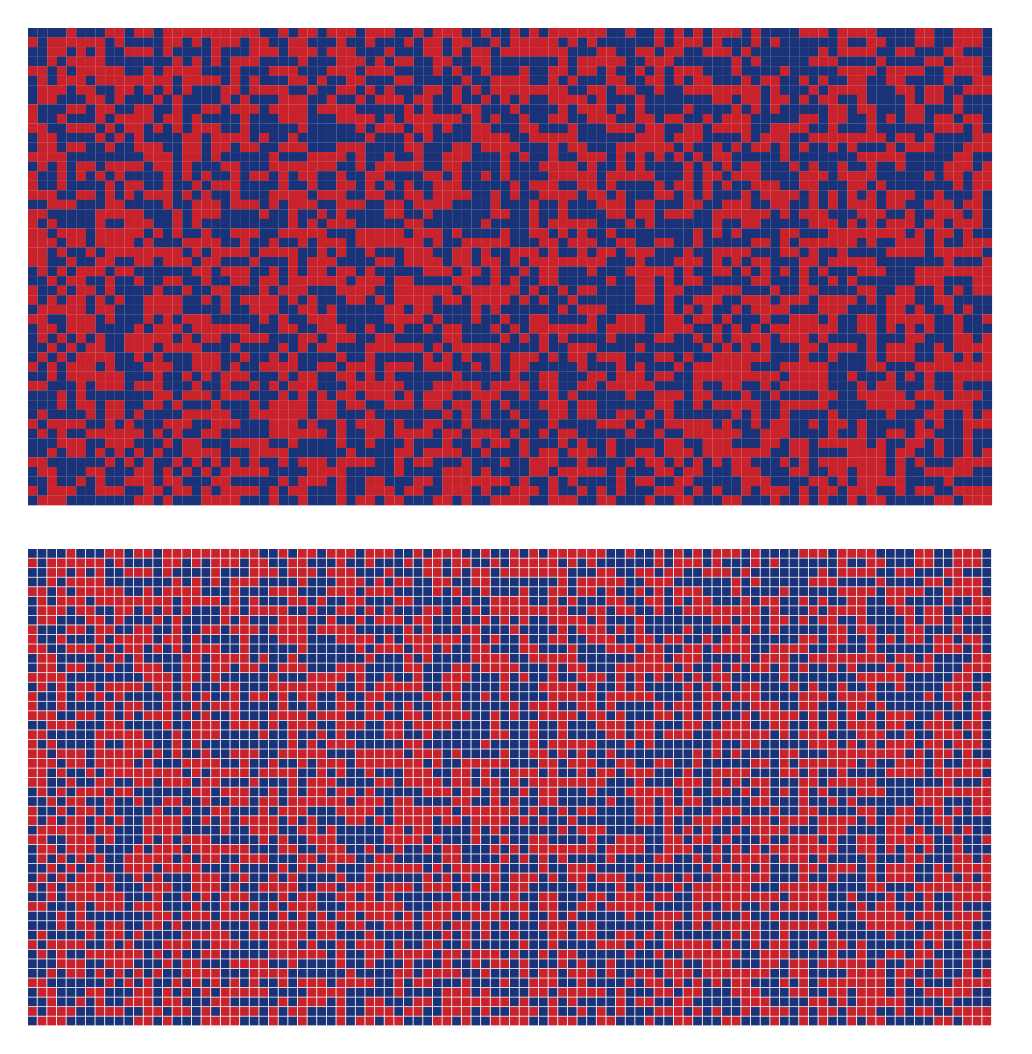
D3 v3 page, settled after 480 driven frames (8 s of simulated time); the page loaded 1 data file(s).


  var margin = {top: 20, right: 40, bottom: 20, left: 20};
      
  var width = window.innerWidth - margin.right - margin.left;

  var colorScale = d3.scale.threshold()
    .domain([-0.001, 0.5, 1.001])
    // 0-0.5: Pinterest Red
    // 0.5-1: LJMU Blue
    // Outside 0-1: Charcoal
    .range(["#36454F", "#C8232C", "#1A3278", "#36454F"]);

  // Assume the heatmap_data.csv is giving the (x,y,value) of every pixel in a rectangle
  var fig1 = d3.csv('heatmap_data.csv', function ( response ) {

    var data1 = response.map(function( item ) {
        var newItem = {};
        newItem.x = item.x;
        newItem.y = item.y;
        newItem.value = item.value;
        return newItem;
    })

    var x_elements = data1.map(function( item ) { return parseInt(item.x, 10); } ),
        y_elements = data1.map(function( item ) { return parseInt(item.y, 10); } );

    var x_min = Math.min.apply(Math, x_elements),
        x_max = Math.max.apply(Math, x_elements),
        y_min = Math.min.apply(Math, y_elements),
        y_max = Math.max.apply(Math, y_elements);

    var y_dimension = y_max - y_min,
        x_dimension = x_max - x_min;

    var height = width / x_dimension * y_dimension;

    var itemSize1 = width / x_dimension,
      //cellSize1 = itemSize1 - 1, // use this if grid lines are wanted
      cellSize1 = itemSize1; // use this if grid lines are not wanted

    var xScale = d3.scale.ordinal()
        .domain(x_elements)
        .rangeBands([0, x_dimension * itemSize1]);

    var yScale = d3.scale.ordinal()
        .domain(y_elements)
        .rangeBands([0, y_dimension * itemSize1]);

    var svg1 = d3.select('.heatmap1')
        .append("svg")
        .attr("width", width + margin.left + margin.right)
        .attr("height", height + margin.top + margin.bottom)
        .append("g")
        .attr("transform", "translate(" + margin.left + "," + margin.top + ")");

    var cells1 = svg1.selectAll('rect')
        .data(data1)
        .enter().append('g').append('rect')
        .attr('class', 'cell')
        .attr('width', cellSize1)
        .attr('height', cellSize1)
        .attr('y', function(d) { return yScale(d.y); })
        .attr('x', function(d) { return xScale(d.x); })
        .attr('fill', function(d) { return colorScale(d.value); })
        .on("mouseover", function(d) {
          d3.select(this).style("fill", "#C7D401");
        })
        .on("mouseout", function(d) {
          d3.select(this).style("fill", function(d) { return colorScale(d.value);})
        });
  });

  var itemSize2 = 22,
      cellSize2 = itemSize2 - 1; // use this if grid lines are wanted
      //cellSize = itemSize, // use this if grid lines are not wanted
      
  var fig2 = d3.csv('heatmap_data.csv', function ( response ) {

    var data2 = response.map(function( item ) {
        var newItem = {};
        newItem.x = item.x;
        newItem.y = item.y;
        newItem.value = item.value;

        return newItem;
    })

    var x_elements = d3.set(data2.map(function( item ) { return item.x; } )).values(),
        y_elements = d3.set(data2.map(function( item ) { return item.y; } )).values();

    var x_min = Math.min.apply(Math, x_elements),
        x_max = Math.max.apply(Math, x_elements),
        y_min = Math.min.apply(Math, y_elements),
        y_max = Math.max.apply(Math, y_elements);

    var y_dimension = y_max - y_min,
        x_dimension = x_max - x_min;

    var height = width / x_dimension * y_dimension;

    var itemSize2 = width / x_dimension,
      cellSize2 = itemSize2*0.9; // use this if grid lines are wanted
      //cellSize1 = itemSize1; // use this if grid lines are not wanted

    var xScale = d3.scale.ordinal()
        .domain(x_elements)
        .rangeBands([0, x_dimension * itemSize2]);

    var yScale = d3.scale.ordinal()
        .domain(y_elements)
        .rangeBands([0, y_dimension * itemSize2]);

    var svg2 = d3.select('.heatmap2')
        .append("svg")
        .attr("width", width + margin.left + margin.right)
        .attr("height", height + margin.top + margin.bottom)
        .append("g")
        .attr("transform", "translate(" + margin.left + "," + margin.top + ")");

    var cells2 = svg2.selectAll('rect')
        .data(data2)
        .enter().append('g').append('rect')
        .attr('class', 'cell')
        .attr('width', cellSize2)
        .attr('height', cellSize2)
        .attr('y', function(d) { return yScale(d.y); })
        .attr('x', function(d) { return xScale(d.x); })
        .attr('fill', function(d) { return colorScale(d.value); })
        .on("mouseover", function(d) {
          d3.select(this).style("fill", "#C7D401");
        })
        .on("mouseout", function(d) {
          d3.select(this).style("fill", function(d) { return colorScale(d.value);})
        });
  });


### data: heatmap_data.csv
x, y, value
0, 0, 1
0, 1, 0
0, 2, 1
0, 3, 1
0, 4, 0
0, 5, 1
0, 6, 1
0, 7, 1
0, 8, 0
0, 9, 0
0, 10, 0
0, 11, 1
0, 12, 1
0, 13, 0
0, 14, 1
0, 15, 0
0, 16, 0
0, 17, 0
0, 18, 1
0, 19, 0
0, 20, 0
0, 21, 0
0, 22, 0
0, 23, 0
0, 24, 0
0, 25, 1
0, 26, 1
0, 27, 0
0, 28, 0
0, 29, 1
0, 30, 0
0, 31, 1
0, 32, 1
0, 33, 1
0, 34, 1
0, 35, 0
0, 36, 1
0, 37, 0
0, 38, 1
0, 39, 1
0, 40, 1
0, 41, 0
0, 42, 1
0, 43, 1
0, 44, 1
0, 45, 0
0, 46, 1
0, 47, 1
0, 48, 0
0, 49, 1
1, 0, 1
1, 1, 1
1, 2, 1
1, 3, 1
1, 4, 0
1, 5, 0
1, 6, 0
1, 7, 0
1, 8, 1
1, 9, 1
... 4,940 more rows